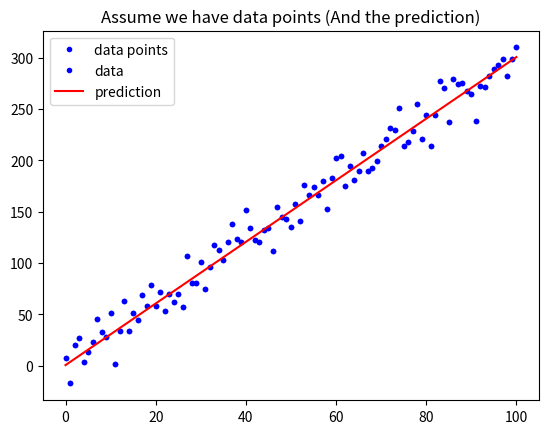

Write Python code to recreate this figure.
# 載入基礎套件與代稱
import numpy as np
import matplotlib.pyplot as plt

def mean_absolute_error(y, yp):
    """
    計算 MAE
    Args:
        - y: 實際值
        - yp: 預測值
    Return:
        - mae: MAE
    """
    mae = MAE = sum(abs(y - yp)) / len(y)
    return mae

# 定義 mean_squared_error 這個函數, 計算並傳回 MSE
def mean_squared_error(y,yhat) :
    n = len(y)
    MSE = (sum(np.square(y-yhat))) / n
    
    return MSE
    """
    請完成這個 Function 後往下執行
    """

# 與範例相同, 不另外解說
w = 3
b = 0.5
x_lin = np.linspace(0, 100, 101)
y = (x_lin + np.random.randn(101) * 5) * w + b

plt.plot(x_lin, y, 'b.', label = 'data points')
plt.title("Assume we have data points")
plt.legend(loc = 2)
plt.show()

# 與範例相同, 不另外解說
y_hat = x_lin * w + b
plt.plot(x_lin, y, 'b.', label = 'data')
plt.plot(x_lin, y_hat, 'r-', label = 'prediction')
plt.title("Assume we have data points (And the prediction)")
plt.legend(loc = 2)
plt.show()

# 執行 Function, 確認有沒有正常執行
MSE = mean_squared_error(y, y_hat)
MAE = mean_absolute_error(y, y_hat)
print("The Mean squared error is %.3f" % (MSE))
print("The Mean absolute error is %.3f" % (MAE))